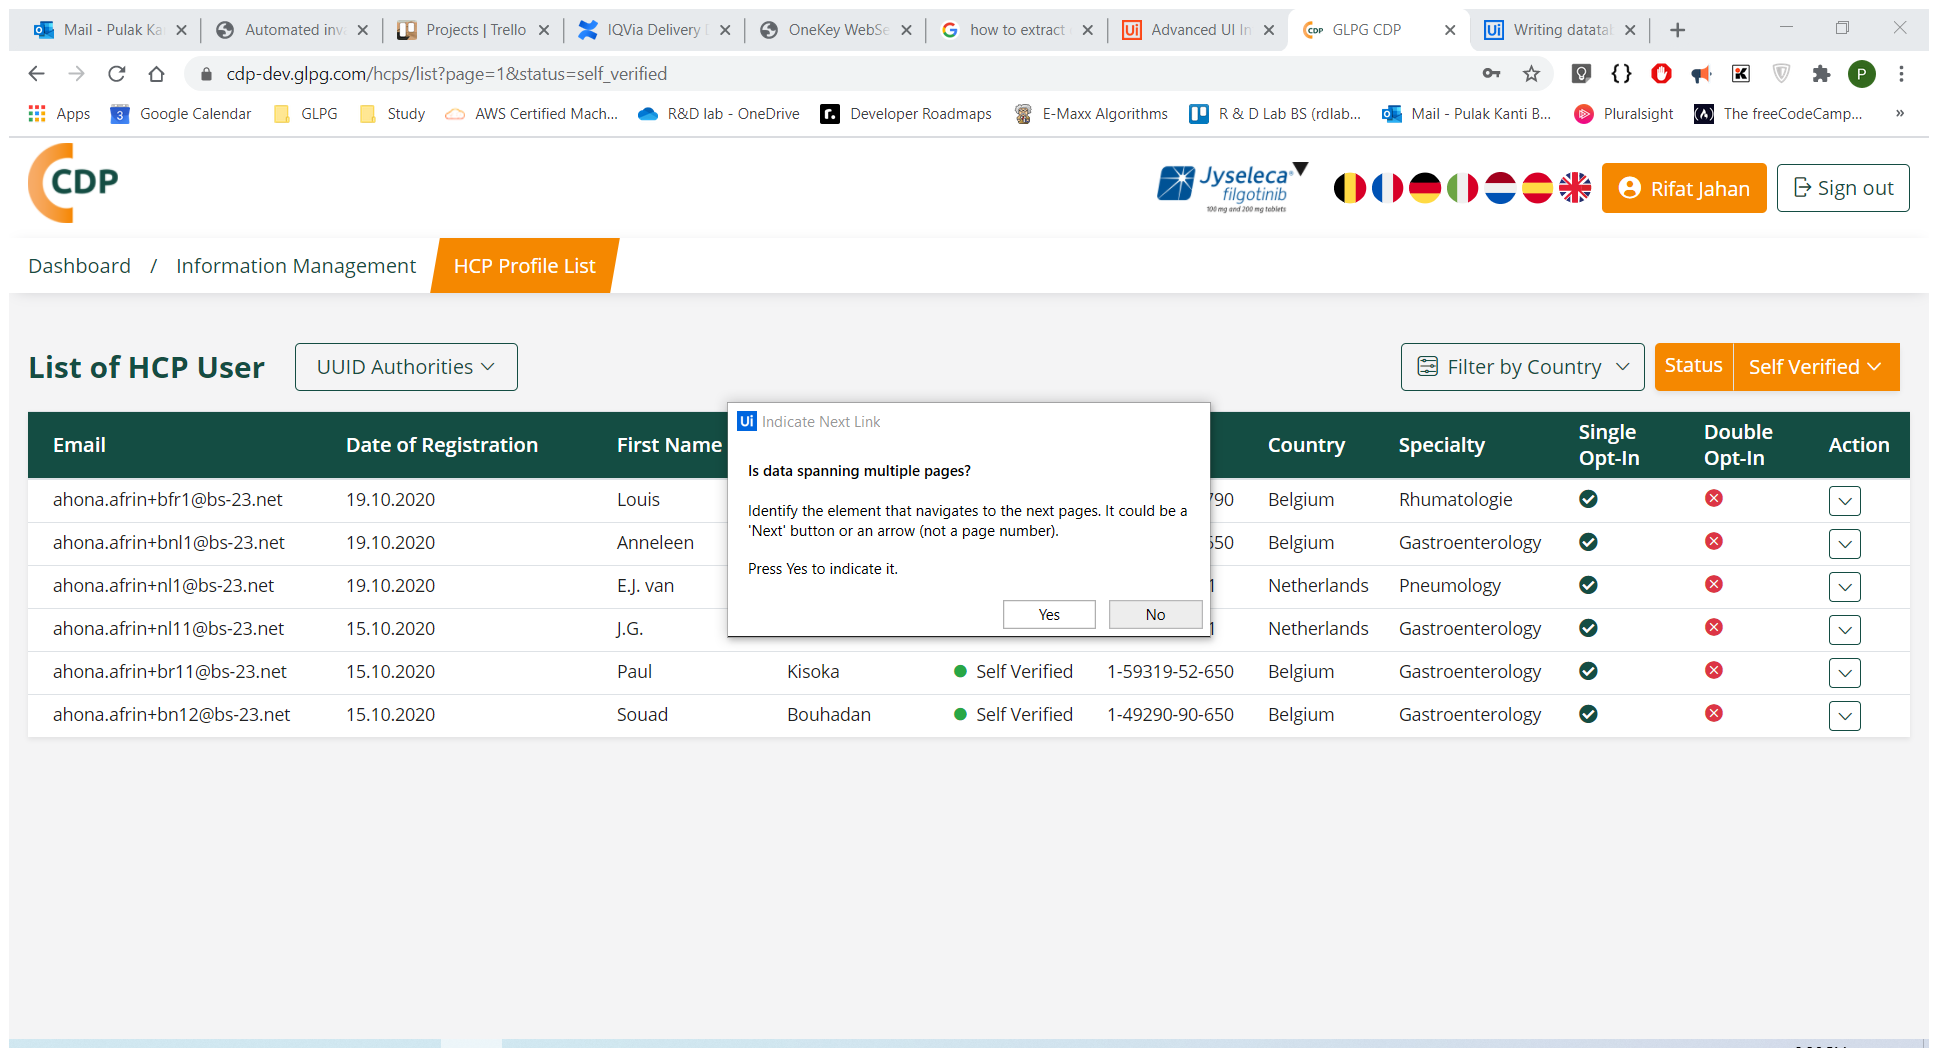
Task: First Process
Workflow: zorgkaartnederland.nl

Step 1: Attach Browser 'GLPGCDP Page' in window 'GLPG CDP' (chrome.exe)

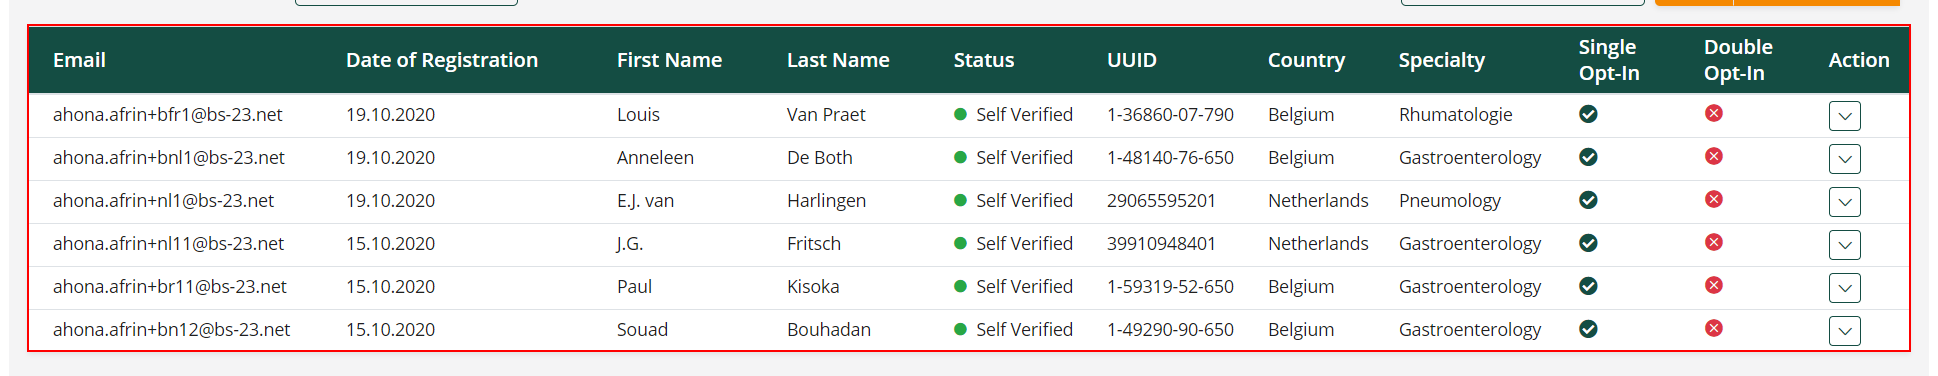
Step 2: get-text from the table

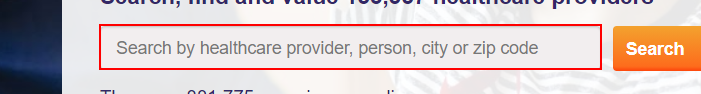
Step 3: Set Text 'INPUT  search_home' on the text box 'search_home'

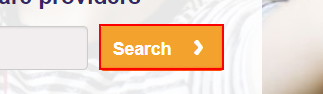
Step 4: click on the button

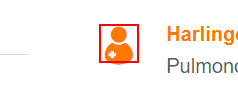
Step 5: click on the text

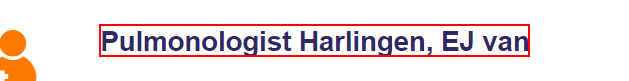
Step 6: get-text from the font

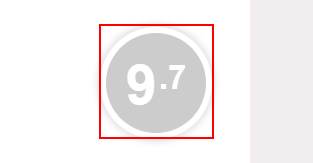
Step 7: get-text from the element